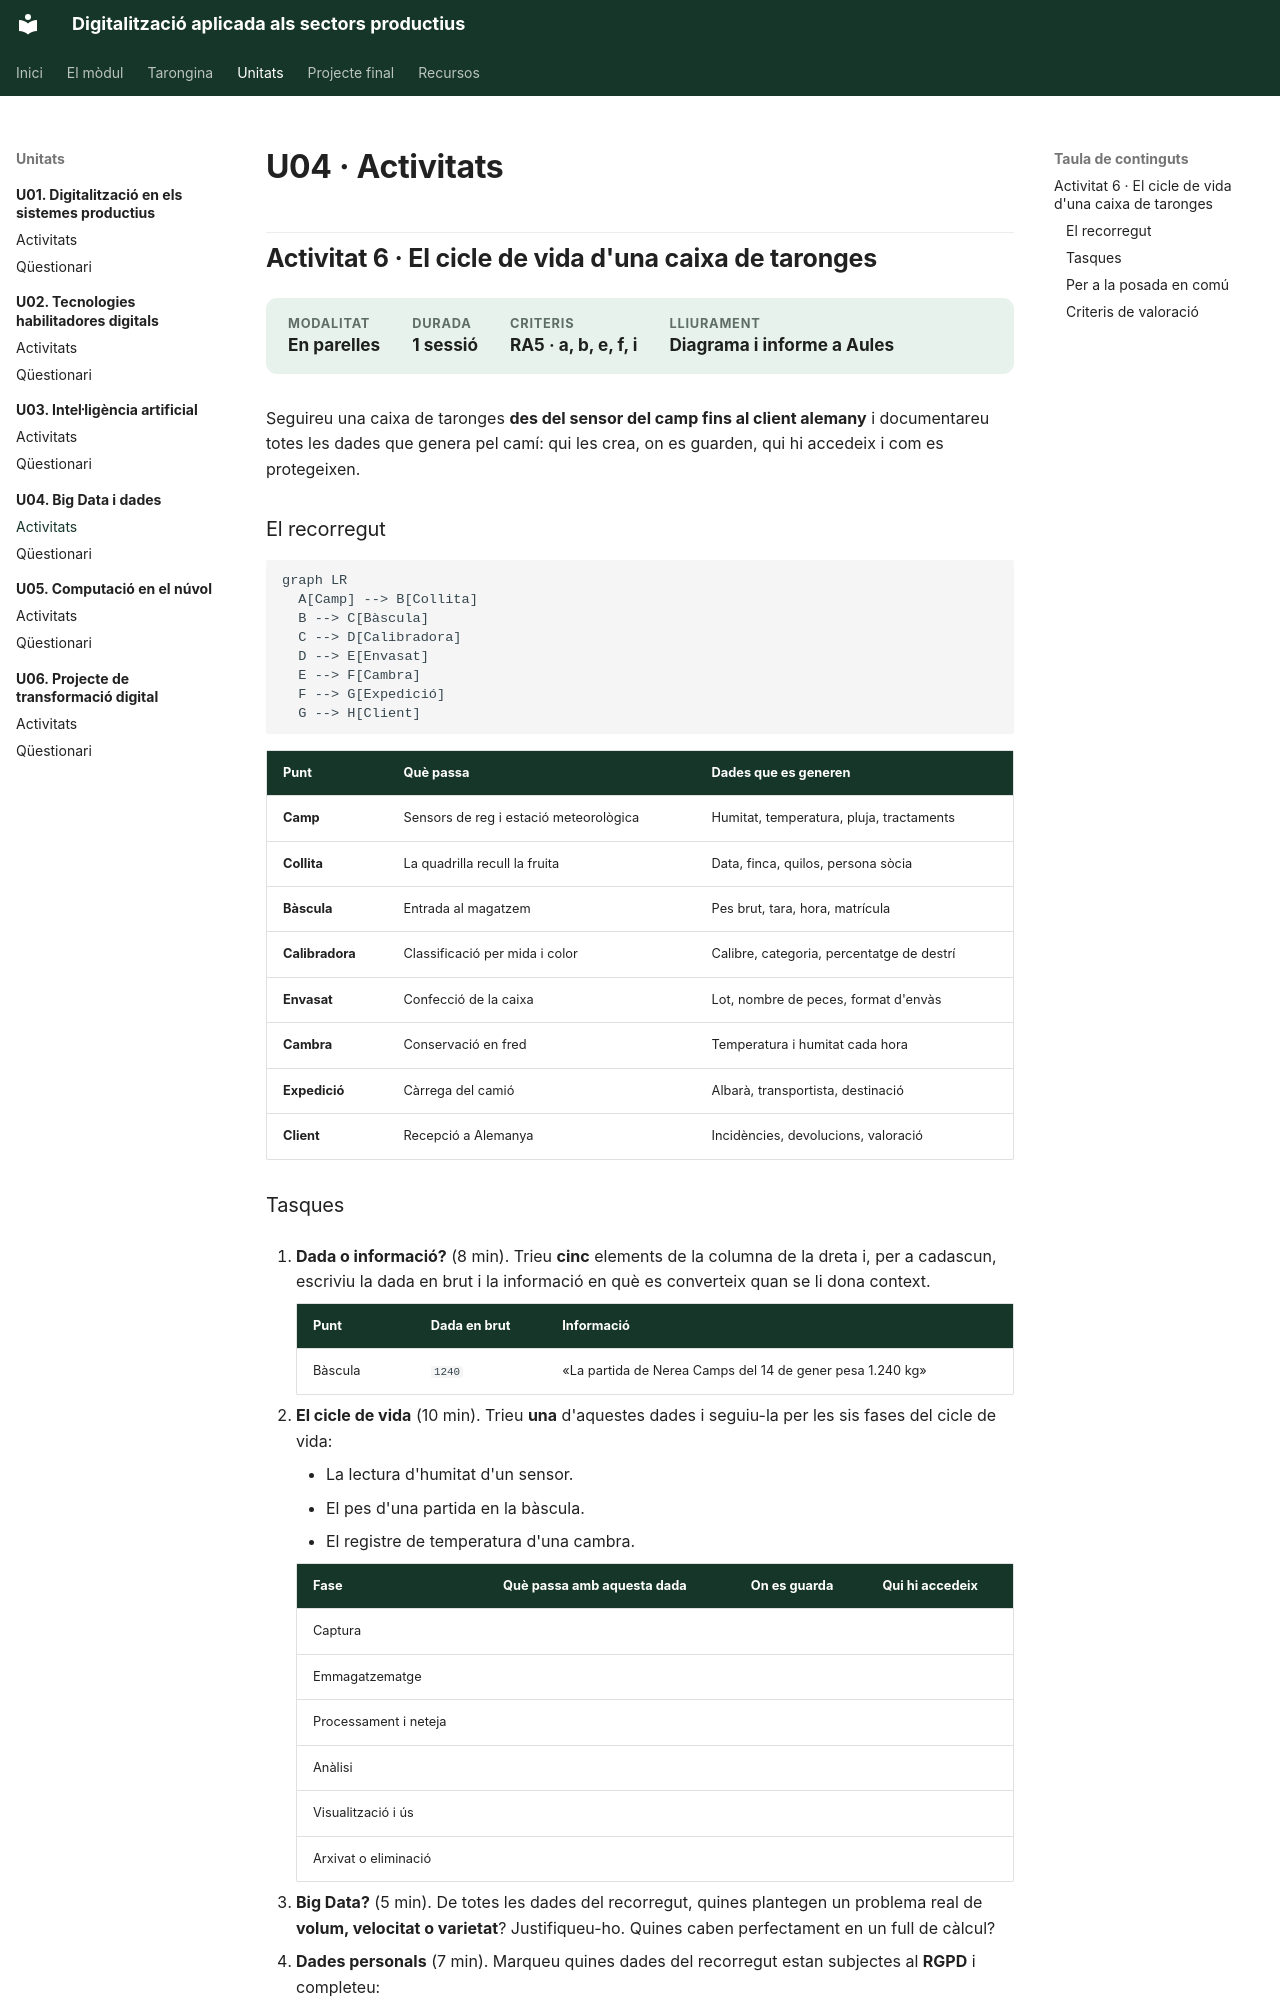

repository: samuelviel/digitalitzacio · page: u04/activitats/index.html · generator: mkdocs

# U04 · Activitats

## Activitat 6 · El cicle de vida d'una caixa de taronges

<div class="meta-unitat" markdown>
<div><span>Modalitat</span><strong>En parelles</strong></div>
<div><span>Durada</span><strong>1 sessió</strong></div>
<div><span>Criteris</span><strong>RA5 · a, b, e, f, i</strong></div>
<div><span>Lliurament</span><strong>Diagrama i informe a Aules</strong></div>
</div>

Seguireu una caixa de taronges **des del sensor del camp fins al client alemany** i
documentareu totes les dades que genera pel camí: qui les crea, on es guarden, qui hi
accedeix i com es protegeixen.

### El recorregut

``` mermaid
graph LR
  A[Camp] --> B[Collita]
  B --> C[Bàscula]
  C --> D[Calibradora]
  D --> E[Envasat]
  E --> F[Cambra]
  F --> G[Expedició]
  G --> H[Client]
```

| Punt | Què passa | Dades que es generen |
| --- | --- | --- |
| **Camp** | Sensors de reg i estació meteorològica | Humitat, temperatura, pluja, tractaments |
| **Collita** | La quadrilla recull la fruita | Data, finca, quilos, persona sòcia |
| **Bàscula** | Entrada al magatzem | Pes brut, tara, hora, matrícula |
| **Calibradora** | Classificació per mida i color | Calibre, categoria, percentatge de destrí |
| **Envasat** | Confecció de la caixa | Lot, nombre de peces, format d'envàs |
| **Cambra** | Conservació en fred | Temperatura i humitat cada hora |
| **Expedició** | Càrrega del camió | Albarà, transportista, destinació |
| **Client** | Recepció a Alemanya | Incidències, devolucions, valoració |
